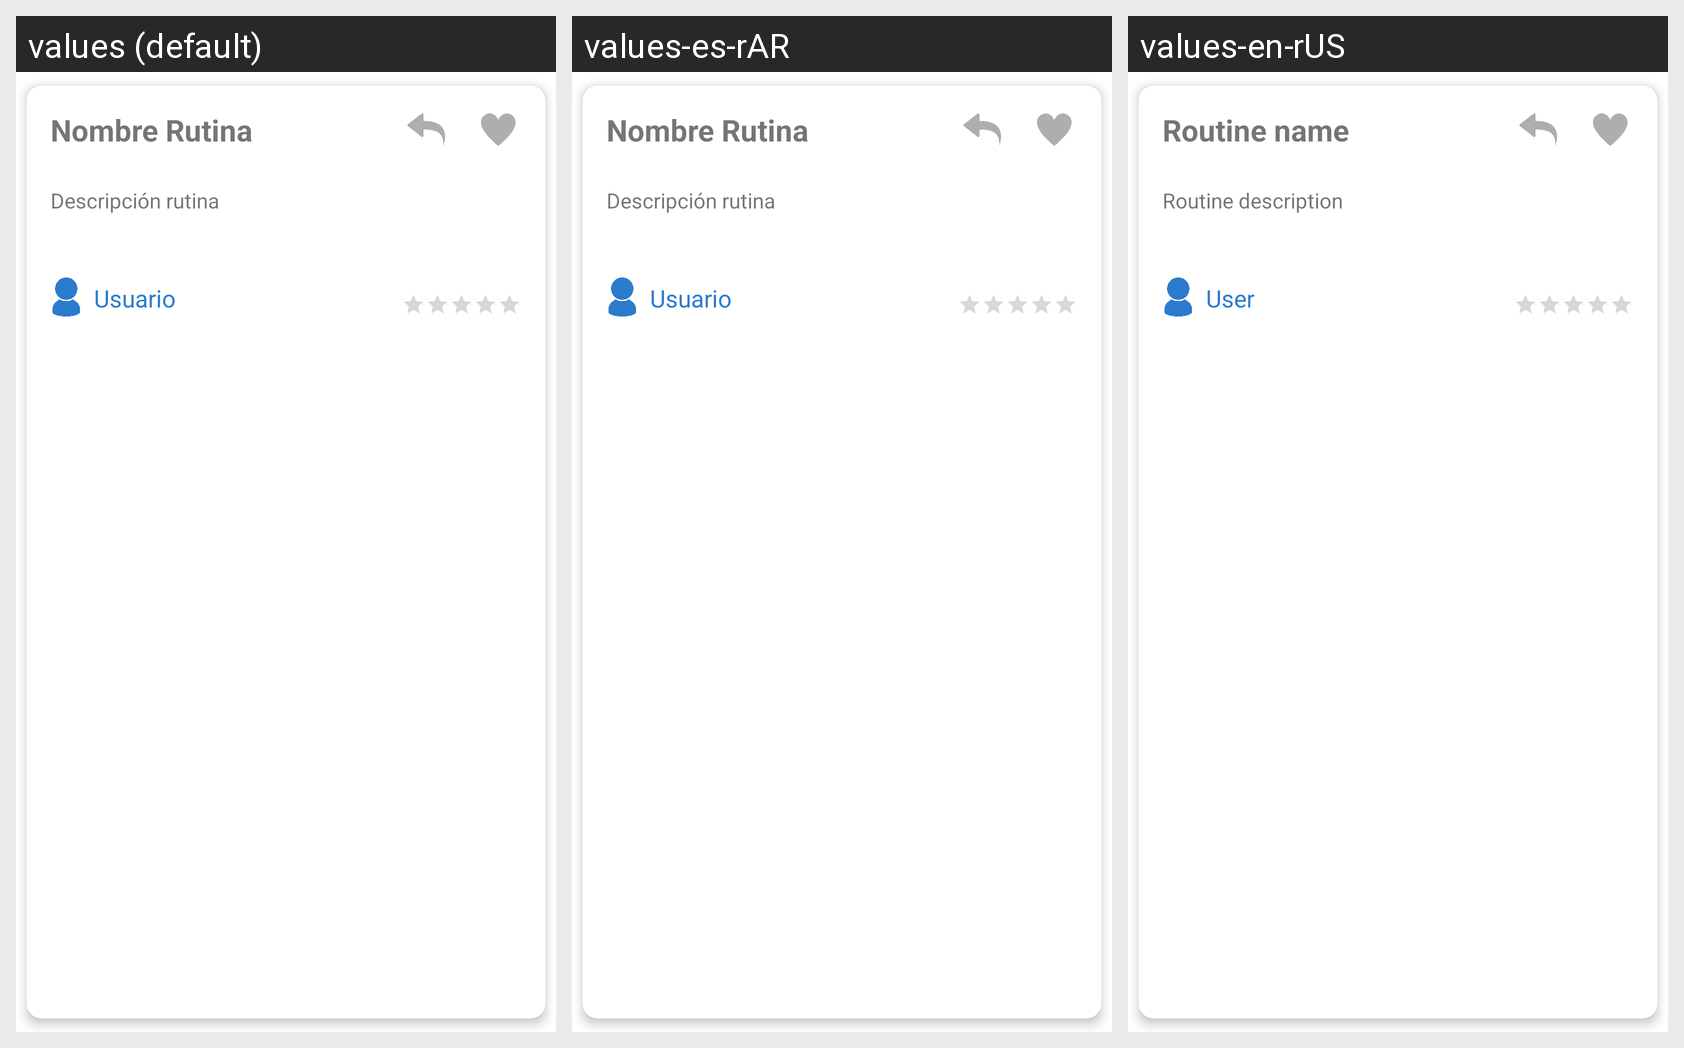

This grid shows one Android layout under several languages. Give, for every string resource on the screen, its name, the default text and each shown locale's text.
Android screen res/layout/routine_card.xml rendered under 3 locales, left to right: values (default), values-es-rAR, values-en-rUS. Device: Nexus 5 (rendered at 1080×1920; each locale shown at half size, 540×960, under a caption strip naming it); theme Theme.REPS.
Strings drawn on this screen, with the default value and each locale's value (text and hints the layout hard-codes, and strings that could not be matched under every locale, appear in the picture but are not listed):

nombre_rutina
  values: Nombre Rutina
  values-es-rAR: Nombre Rutina
  values-en-rUS: Routine name

autor_rutina
  values: Usuario
  values-es-rAR: Usuario
  values-en-rUS: User

descripcion_rutina
  values: Descripción rutina
  values-es-rAR: Descripción rutina
  values-en-rUS: Routine description
